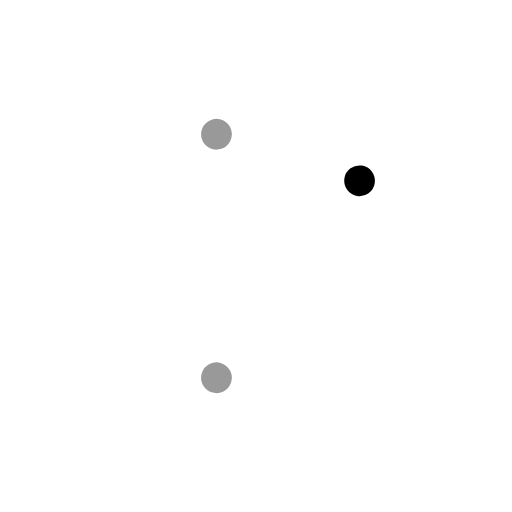
t = 0.00 s
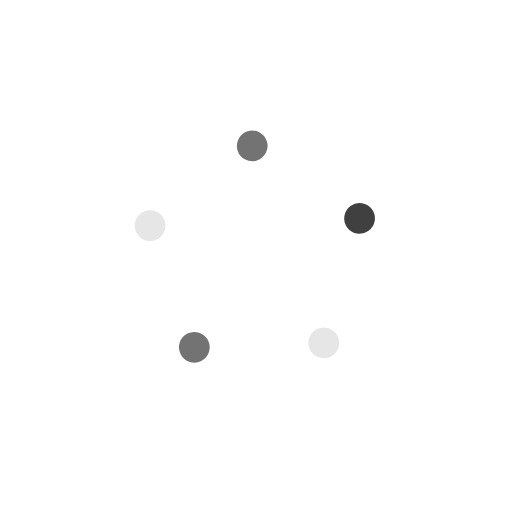
t = 0.38 s
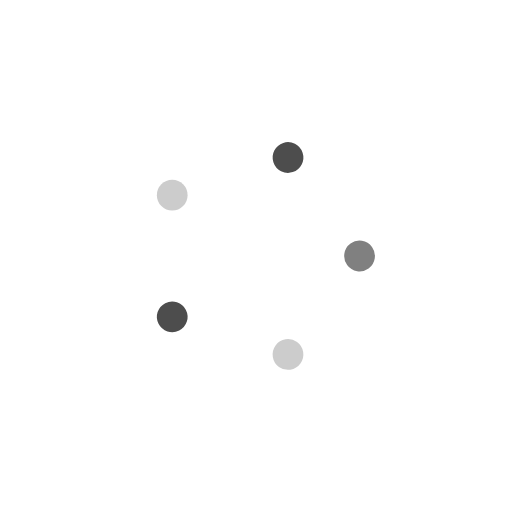
t = 0.75 s
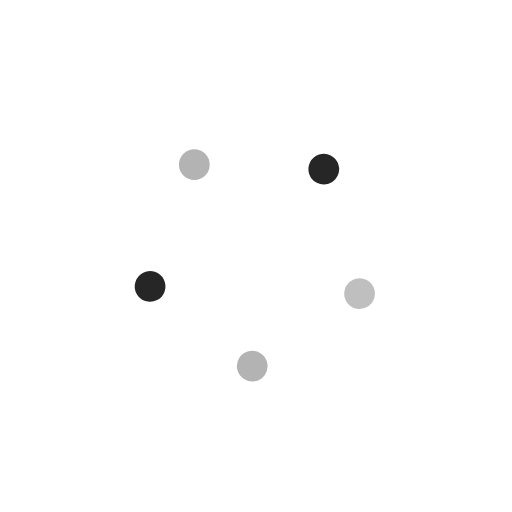
t = 1.13 s

The animated SVG that drew these frames (rendered in a browser with its animation timeline set to each time). Animation: 10 SMIL elements (animate=5,animateTransform=5); one cycle of 1.50 s, repeats indefinitely.

<svg width='80px' height='80px' xmlns="http://www.w3.org/2000/svg" viewBox="0 0 100 100" preserveAspectRatio="xMidYMid" class="uil-balls"><rect x="0" y="0" width="100" height="100" fill="none" class="bk"></rect><g transform="rotate(0 50 50)">
  <circle r="3" cx="25" cy="50">
    <animateTransform attributeName="transform" type="translate" begin="0s" repeatCount="indefinite" dur="1.5s" values="0 0;17.274575140626315 -23.776412907378838" keyTimes="0;1"/>
    <animate attributeName="fill" dur="1.5s" begin="0s" repeatCount="indefinite"  keyTimes="0;1" values="#fff;#999"/>
  </circle>
</g><g transform="rotate(72 50 50)">
  <circle r="3" cx="25" cy="50">
    <animateTransform attributeName="transform" type="translate" begin="0s" repeatCount="indefinite" dur="1.5s" values="0 0;17.274575140626315 -23.776412907378838" keyTimes="0;1"/>
    <animate attributeName="fill" dur="1.5s" begin="0s" repeatCount="indefinite"  keyTimes="0;1" values="#999;#000"/>
  </circle>
</g><g transform="rotate(144 50 50)">
  <circle r="3" cx="25" cy="50">
    <animateTransform attributeName="transform" type="translate" begin="0s" repeatCount="indefinite" dur="1.5s" values="0 0;17.274575140626315 -23.776412907378838" keyTimes="0;1"/>
    <animate attributeName="fill" dur="1.5s" begin="0s" repeatCount="indefinite"  keyTimes="0;1" values="#000;#fff"/>
  </circle>
</g><g transform="rotate(216 50 50)">
  <circle r="3" cx="25" cy="50">
    <animateTransform attributeName="transform" type="translate" begin="0s" repeatCount="indefinite" dur="1.5s" values="0 0;17.274575140626315 -23.776412907378838" keyTimes="0;1"/>
    <animate attributeName="fill" dur="1.5s" begin="0s" repeatCount="indefinite"  keyTimes="0;1" values="#fff;#999"/>
  </circle>
</g><g transform="rotate(288 50 50)">
  <circle r="3" cx="25" cy="50">
    <animateTransform attributeName="transform" type="translate" begin="0s" repeatCount="indefinite" dur="1.5s" values="0 0;17.274575140626315 -23.776412907378838" keyTimes="0;1"/>
    <animate attributeName="fill" dur="1.5s" begin="0s" repeatCount="indefinite"  keyTimes="0;1" values="#999;#000"/>
  </circle>
</g></svg>
